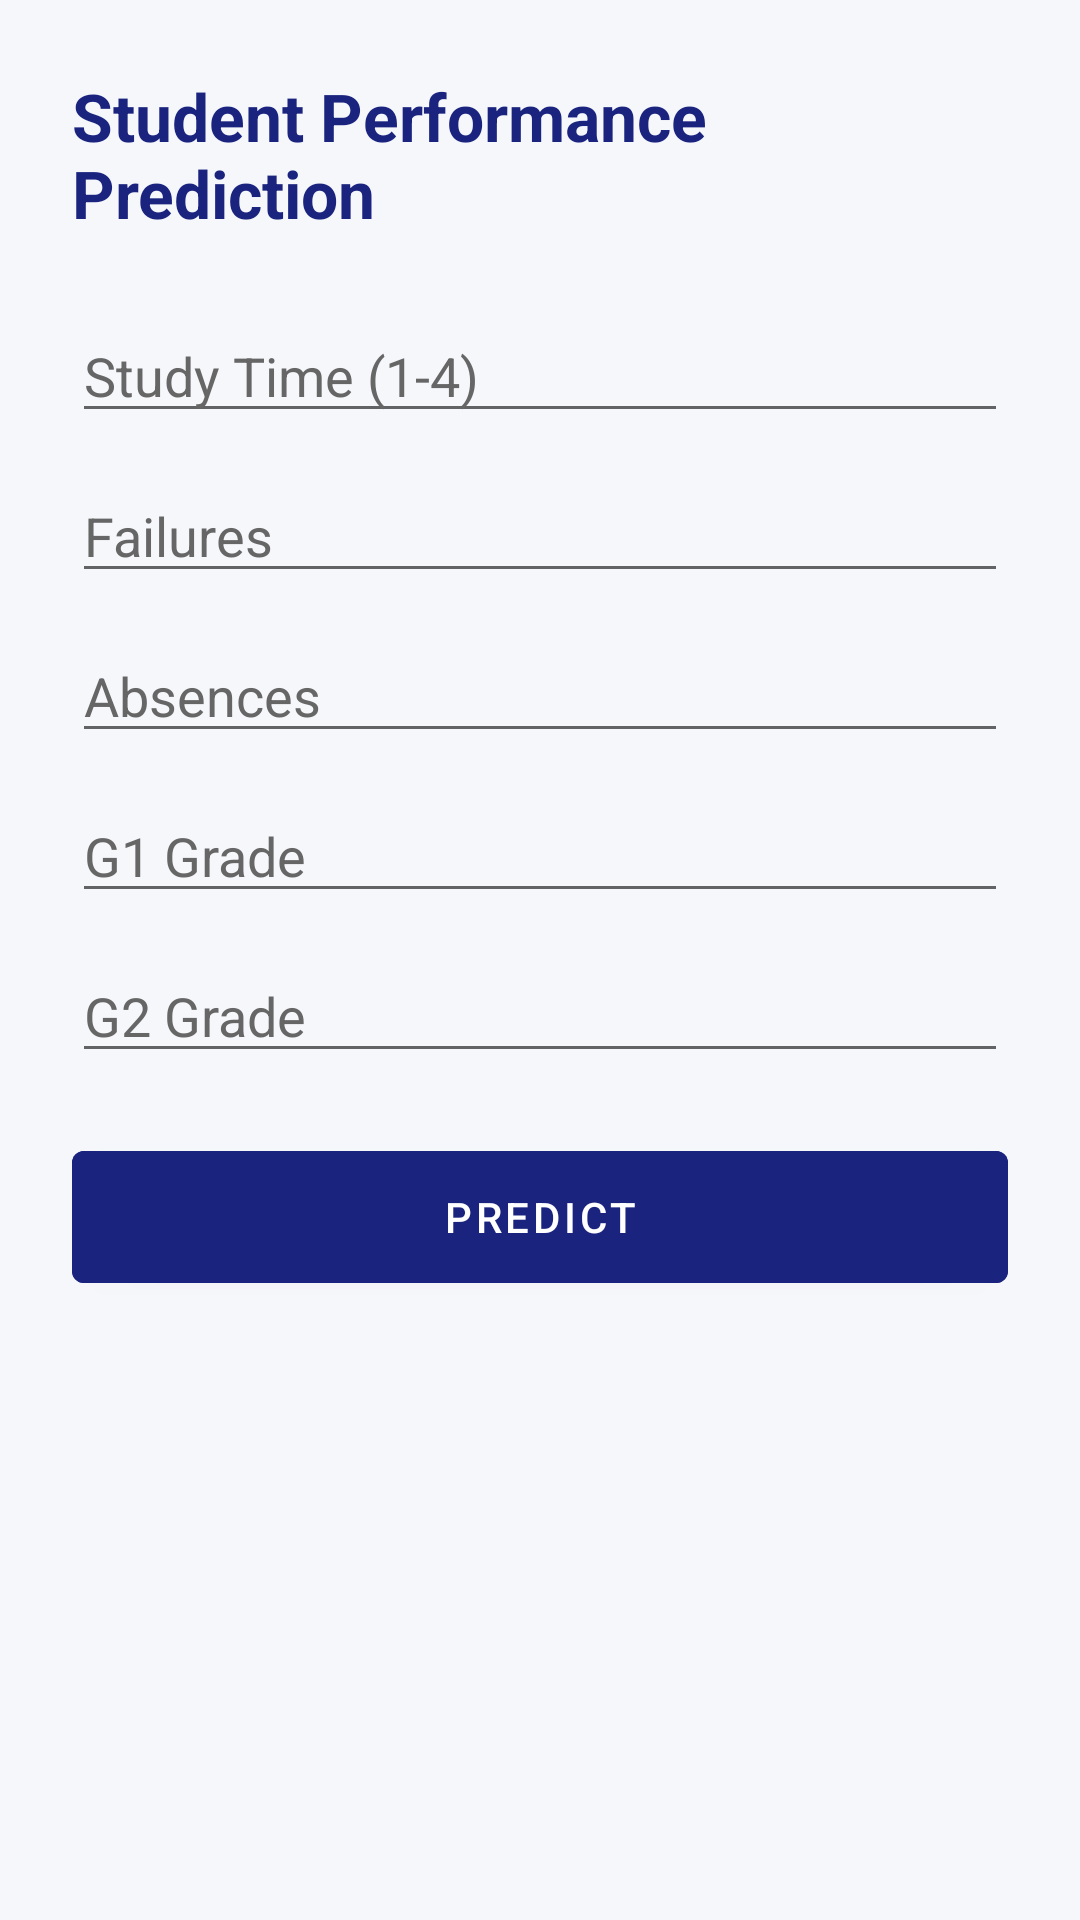

Android layout source for this screen:
<!-- AndroidManifest.xml: application theme Theme.ProjectSync -->
<!-- res/layout/activity_performance_prediction.xml -->
<ScrollView xmlns:android="http://schemas.android.com/apk/res/android"
    android:layout_width="match_parent"
    android:layout_height="match_parent"
    android:background="#F5F7FB">

    <LinearLayout
        android:layout_width="match_parent"
        android:layout_height="wrap_content"
        android:orientation="vertical"
        android:padding="24dp">

        <TextView
            android:text="Student Performance Prediction"
            android:textSize="22sp"
            android:textStyle="bold"
            android:textColor="#1A237E"
            android:layout_marginBottom="24dp"
            android:layout_width="wrap_content"
            android:layout_height="wrap_content"/>

        <EditText
            android:id="@+id/et_studytime"
            android:hint="Study Time (1-4)"
            android:inputType="number"
            android:layout_width="match_parent"
            android:layout_height="wrap_content"
            android:textColor="#000000"
            android:textColorHint="#666666"/>

        <EditText
            android:id="@+id/et_failures"
            android:hint="Failures"
            android:inputType="number"
            android:layout_width="match_parent"
            android:layout_height="wrap_content"
            android:layout_marginTop="12dp"
            android:textColor="#000000"
            android:textColorHint="#666666"/>

        <EditText
            android:id="@+id/et_absences"
            android:hint="Absences"
            android:inputType="number"
            android:layout_width="match_parent"
            android:layout_height="wrap_content"
            android:layout_marginTop="12dp"
            android:textColor="#000000"
            android:textColorHint="#666666"/>

        <EditText
            android:id="@+id/et_g1"
            android:hint="G1 Grade"
            android:inputType="number"
            android:layout_width="match_parent"
            android:layout_height="wrap_content"
            android:layout_marginTop="12dp"
            android:textColor="#000000"
            android:textColorHint="#666666"/>

        <EditText
            android:id="@+id/et_g2"
            android:hint="G2 Grade"
            android:inputType="number"
            android:layout_width="match_parent"
            android:layout_height="wrap_content"
            android:layout_marginTop="12dp"
            android:textColor="#000000"
            android:textColorHint="#666666"/>

        <com.google.android.material.button.MaterialButton
            android:id="@+id/btn_predict"
            android:layout_width="match_parent"
            android:layout_height="56dp"
            android:text="Predict"
            android:textColor="@android:color/white"
            android:backgroundTint="#1A237E"
            android:layout_marginTop="20dp"/>

        <TextView
            android:id="@+id/tv_result"
            android:textSize="20sp"
            android:textStyle="bold"
            android:textColor="#0D47A1"
            android:layout_marginTop="20dp"
            android:layout_width="wrap_content"
            android:layout_height="wrap_content"/>

    </LinearLayout>
</ScrollView>
<!-- resources referenced by this layout -->
<resources>
  <style name="Theme.ProjectSync" parent="Theme.MaterialComponents.DayNight.NoActionBar">
          <item name="colorPrimary">@color/primary</item>
          <item name="colorPrimaryVariant">@color/primary_variant</item>
          <item name="colorOnPrimary">@color/on_primary</item>
          <item name="colorSecondary">@color/secondary</item>
          <item name="colorOnSecondary">@color/on_secondary</item>
          <item name="android:statusBarColor" tools:targetApi="l">?attr/colorPrimaryVariant</item>
      </style>
  <color name="primary">#1565C0</color>
  <color name="primary_variant">#003C8F</color>
  <color name="on_primary">#FFFFFF</color>
  <color name="secondary">#BBDEFB</color>
  <color name="on_secondary">#000000</color>
</resources>
